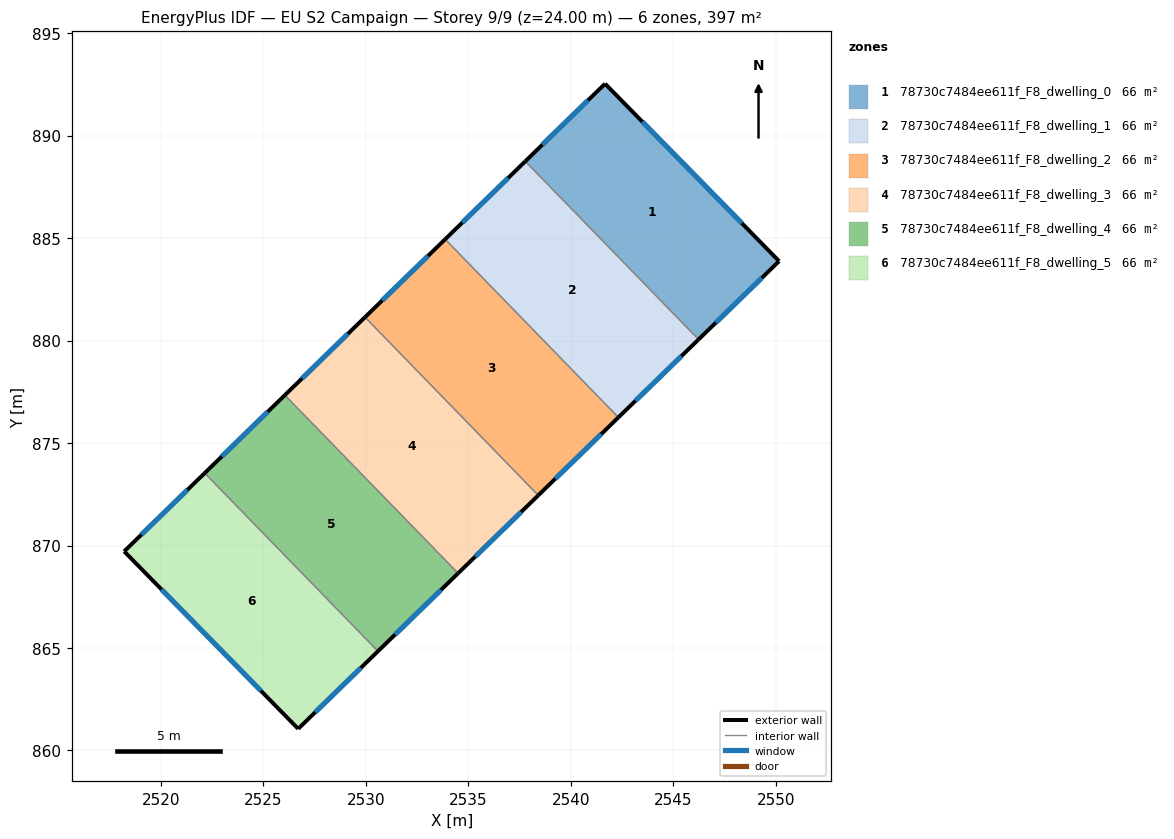
=== STOREY PLAN SPEC (per zone: floor XY polygon, exterior-wall plan segments, windows/doors) ===
zone 1: 78730c7484ee611f_F8_dwelling_0  (66.1 m²)
  floor: (2541.67, 892.53) (2550.16, 883.87) (2546.23, 880.05) (2537.78, 888.74)
  exterior wall: (2541.67, 892.53) – (2537.78, 888.74)  [5.4 m]
    window: (2540.84, 891.72) – (2538.61, 889.55)  [5.3 m²]
  exterior wall: (2550.16, 883.87) – (2541.67, 892.53)  [12.1 m]
    window: (2548.34, 885.73) – (2543.49, 890.67)  [11.9 m²]
  exterior wall: (2546.23, 880.05) – (2550.16, 883.87)  [5.5 m]
    window: (2547.07, 880.87) – (2549.32, 883.05)  [5.4 m²]
  interior walls: 1
zone 2: 78730c7484ee611f_F8_dwelling_1  (66.1 m²)
  floor: (2537.78, 888.74) (2546.23, 880.05) (2542.32, 876.25) (2533.87, 884.94)
  exterior wall: (2537.78, 888.74) – (2533.87, 884.94)  [5.5 m]
    window: (2536.94, 887.93) – (2534.70, 885.76)  [5.3 m²]
  exterior wall: (2542.32, 876.25) – (2546.23, 880.05)  [5.5 m]
    window: (2543.16, 877.06) – (2545.39, 879.24)  [5.3 m²]
  interior walls: 2
zone 3: 78730c7484ee611f_F8_dwelling_2  (66.1 m²)
  floor: (2533.87, 884.94) (2542.32, 876.25) (2538.41, 872.45) (2529.96, 881.14)
  exterior wall: (2533.87, 884.94) – (2529.96, 881.14)  [5.5 m]
    window: (2533.03, 884.13) – (2530.79, 881.95)  [5.3 m²]
  exterior wall: (2538.41, 872.45) – (2542.32, 876.25)  [5.5 m]
    window: (2539.25, 873.26) – (2541.48, 875.44)  [5.3 m²]
  interior walls: 2
zone 4: 78730c7484ee611f_F8_dwelling_3  (66.1 m²)
  floor: (2529.96, 881.14) (2538.41, 872.45) (2534.50, 868.64) (2526.05, 877.34)
  exterior wall: (2529.96, 881.14) – (2526.05, 877.34)  [5.5 m]
    window: (2529.12, 880.32) – (2526.88, 878.15)  [5.3 m²]
  exterior wall: (2534.50, 868.64) – (2538.41, 872.45)  [5.5 m]
    window: (2535.34, 869.46) – (2537.57, 871.63)  [5.3 m²]
  interior walls: 2
zone 5: 78730c7484ee611f_F8_dwelling_4  (66.1 m²)
  floor: (2526.05, 877.34) (2534.50, 868.64) (2530.59, 864.84) (2522.14, 873.53)
  exterior wall: (2526.05, 877.34) – (2522.14, 873.53)  [5.5 m]
    window: (2525.21, 876.52) – (2522.97, 874.35)  [5.3 m²]
  exterior wall: (2530.59, 864.84) – (2534.50, 868.64)  [5.5 m]
    window: (2531.43, 865.66) – (2533.66, 867.83)  [5.3 m²]
  interior walls: 2
zone 6: 78730c7484ee611f_F8_dwelling_5  (66.1 m²)
  floor: (2522.14, 873.53) (2530.59, 864.84) (2526.70, 861.06) (2518.21, 869.71)
  exterior wall: (2526.70, 861.06) – (2530.59, 864.84)  [5.4 m]
    window: (2527.53, 861.87) – (2529.76, 864.03)  [5.3 m²]
  exterior wall: (2518.21, 869.71) – (2526.70, 861.06)  [12.1 m]
    window: (2520.03, 867.86) – (2524.88, 862.91)  [11.9 m²]
  exterior wall: (2522.14, 873.53) – (2518.21, 869.71)  [5.5 m]
    window: (2521.29, 872.71) – (2519.05, 870.53)  [5.4 m²]
  interior walls: 1

=== DERIVED (storey summary) ===
Building: EU S2 Campaign
Storey: 9 of 9  (floor level z = 24.00 m)
Storey gross floor area: 396.8 m²
Zones on this storey: 6
  - 78730c7484ee611f_F8_dwelling_0: floor 66.1 m²; exterior wall 23.0 m (69.1 m²); 3 window(s) 22.6 m²; WWR 32.7%
  - 78730c7484ee611f_F8_dwelling_1: floor 66.1 m²; exterior wall 10.9 m (32.7 m²); 2 window(s) 10.7 m²; WWR 32.7%
  - 78730c7484ee611f_F8_dwelling_2: floor 66.1 m²; exterior wall 10.9 m (32.7 m²); 2 window(s) 10.7 m²; WWR 32.7%
  - 78730c7484ee611f_F8_dwelling_3: floor 66.1 m²; exterior wall 10.9 m (32.7 m²); 2 window(s) 10.7 m²; WWR 32.7%
  - 78730c7484ee611f_F8_dwelling_4: floor 66.1 m²; exterior wall 10.9 m (32.7 m²); 2 window(s) 10.7 m²; WWR 32.7%
  - 78730c7484ee611f_F8_dwelling_5: floor 66.1 m²; exterior wall 23.0 m (69.1 m²); 3 window(s) 22.6 m²; WWR 32.7%
Zone adjacency (shared interzone walls):
  - 78730c7484ee611f_F8_dwelling_0 ↔ 78730c7484ee611f_F8_dwelling_1
  - 78730c7484ee611f_F8_dwelling_1 ↔ 78730c7484ee611f_F8_dwelling_2
  - 78730c7484ee611f_F8_dwelling_2 ↔ 78730c7484ee611f_F8_dwelling_3
  - 78730c7484ee611f_F8_dwelling_3 ↔ 78730c7484ee611f_F8_dwelling_4
  - 78730c7484ee611f_F8_dwelling_4 ↔ 78730c7484ee611f_F8_dwelling_5